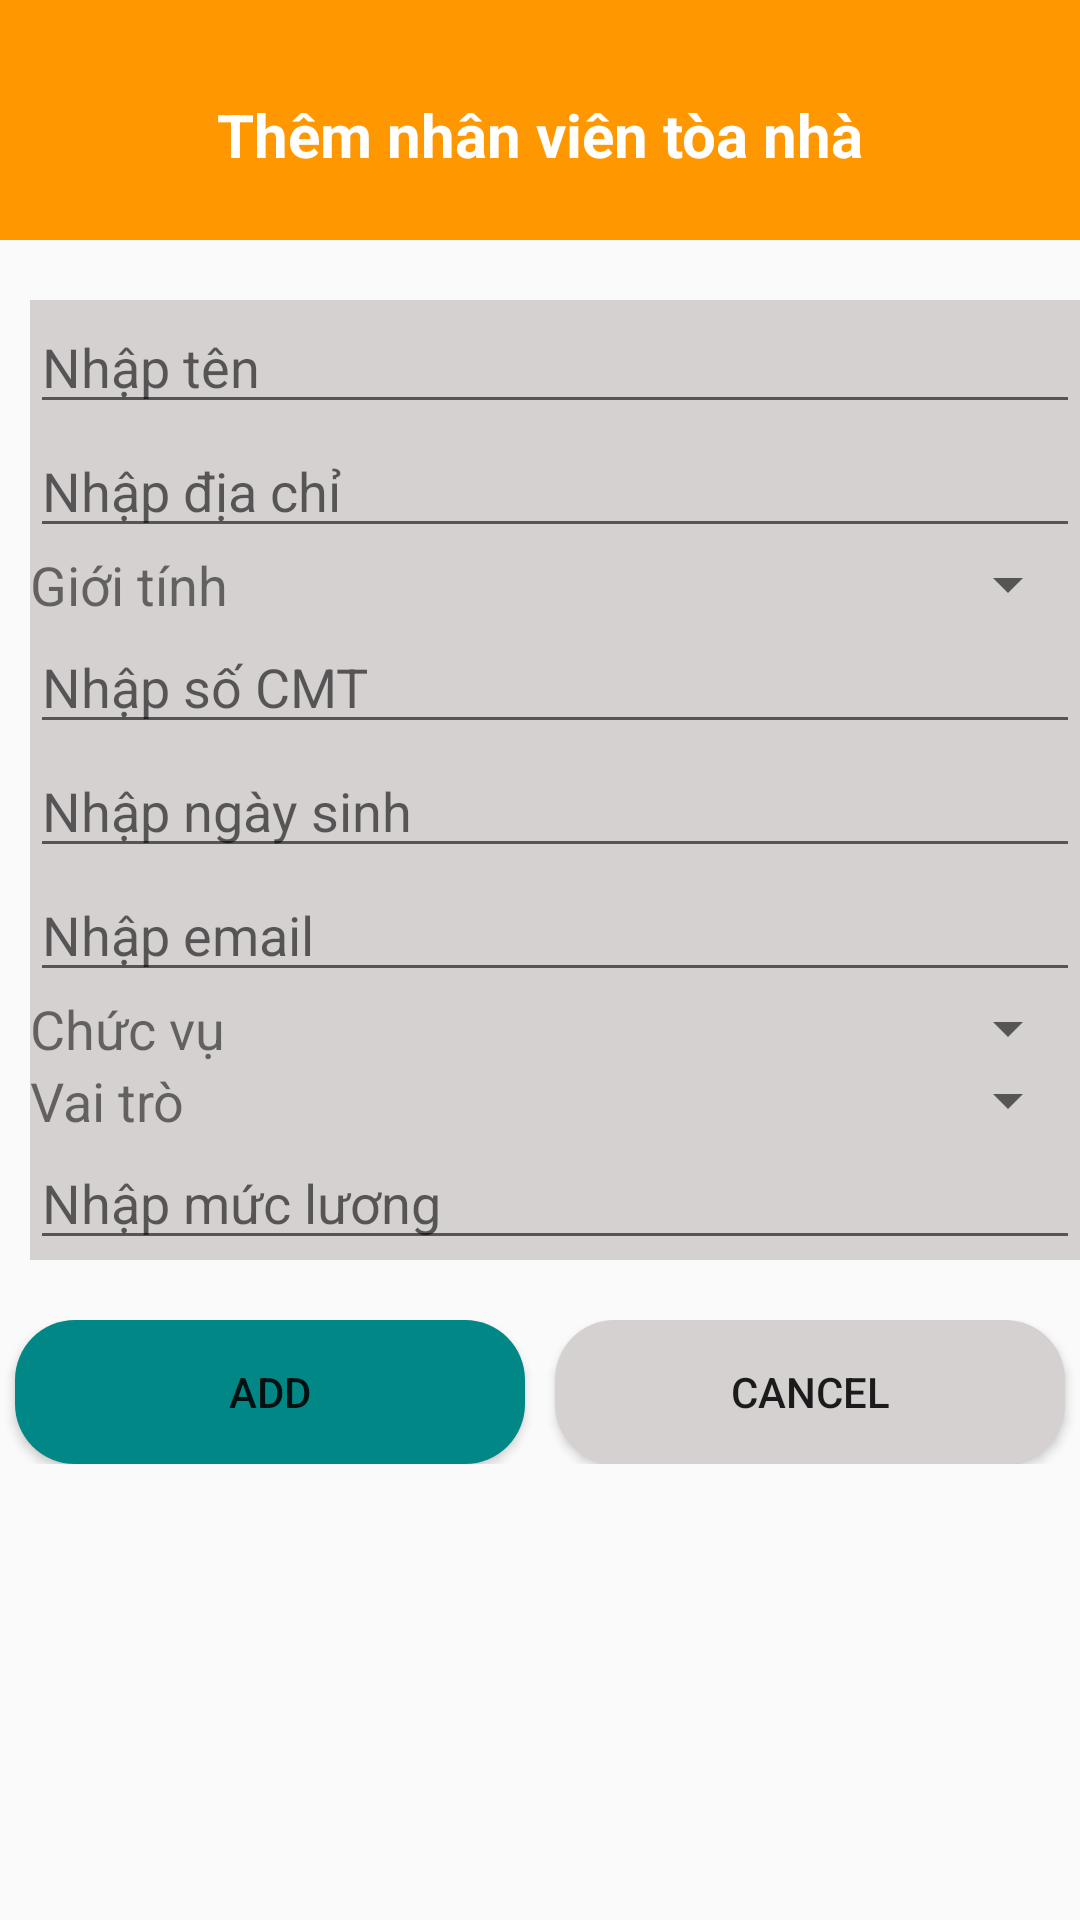

Reconstruct the res/layout file that produces this screen, plus the resources it refers to.
<!-- AndroidManifest.xml: application theme Theme.TestDB -->
<!-- res/layout/activity_add_nv_toanha.xml -->
<?xml version="1.0" encoding="utf-8"?>
<LinearLayout xmlns:android="http://schemas.android.com/apk/res/android"
    xmlns:app="http://schemas.android.com/apk/res-auto"
    xmlns:tools="http://schemas.android.com/tools"
    android:layout_width="match_parent"
    android:layout_height="match_parent"
    android:orientation="vertical"
    tools:context=".AddNVCongTyActivity">
    <LinearLayout
        android:orientation="vertical"
        android:background="@color/yellow"
        android:layout_width="match_parent"
        android:layout_height="80dp">
        <TextView
            android:text="Thêm nhân viên tòa nhà"
            android:textSize="20dp"
            android:layout_marginTop="10dp"
            android:textColor="@color/white"
            android:textStyle="bold"
            android:gravity="center"
            android:layout_width="match_parent"
            android:layout_height="match_parent"/>
    </LinearLayout>
    <LinearLayout
        android:orientation="vertical"
        android:layout_marginLeft="10dp"
        android:layout_marginTop="20dp"
        android:background="@color/gray"
        android:layout_width="match_parent"
        android:layout_height="wrap_content">
        <EditText
            android:id="@+id/edTenNV"
            android:hint="Nhập tên "
            android:layout_width="match_parent"
            android:layout_height="wrap_content"/>
        <EditText
            android:id="@+id/edDiaChi"
            android:hint="Nhập địa chỉ"
            android:layout_width="match_parent"
            android:layout_height="wrap_content"/>
        <LinearLayout
            android:layout_width="match_parent"
            android:layout_height="match_parent"
            android:orientation="horizontal"
            android:weightSum="3">
            <TextView
                android:text="Giới tính"
                android:textSize="18dp"
                android:layout_width="match_parent"
                android:layout_height="match_parent"
                android:layout_weight="2"/>
            <Spinner
                android:id="@+id/spGioiTinh"
                android:layout_width="match_parent"
                android:layout_height="wrap_content"
                android:layout_weight="1"/>
        </LinearLayout>
        <EditText
            android:id="@+id/edCMT"
            android:hint="Nhập số CMT"
            android:layout_width="match_parent"
            android:layout_height="wrap_content"/>
        <EditText
            android:id="@+id/edNgaySinh"
            android:hint="Nhập ngày sinh"
            android:layout_width="match_parent"
            android:layout_height="wrap_content"/>
        <EditText
            android:id="@+id/edEmail"
            android:hint="Nhập email"
            android:layout_width="match_parent"
            android:layout_height="wrap_content"/>
        <LinearLayout
            android:layout_width="match_parent"
            android:layout_height="match_parent"
            android:orientation="horizontal"
            android:weightSum="3">
            <TextView
                android:text="Chức vụ"
                android:textSize="18dp"
                android:layout_width="match_parent"
                android:layout_height="match_parent"
                android:layout_weight="2"/>
            <Spinner
                android:id="@+id/spChucVu"
                android:layout_width="match_parent"
                android:layout_height="wrap_content"
                android:layout_weight="1"/>
        </LinearLayout>
        <LinearLayout
            android:layout_width="match_parent"
            android:layout_height="match_parent"
            android:orientation="horizontal"
            android:weightSum="3">
            <TextView
                android:text="Vai trò"
                android:textSize="18dp"
                android:layout_width="match_parent"
                android:layout_height="match_parent"
                android:layout_weight="2"/>
            <Spinner
                android:id="@+id/spVaiTro"
                android:layout_width="match_parent"
                android:layout_height="wrap_content"
                android:layout_weight="1"/>
        </LinearLayout>
        <EditText
            android:id="@+id/edMucLuong"
            android:hint="Nhập mức lương"
            android:layout_width="match_parent"
            android:layout_height="wrap_content"/>
    </LinearLayout>
    <LinearLayout
        android:orientation="horizontal"
        android:weightSum="2"
        android:layout_marginTop="20dp"
        android:layout_width="match_parent"
        android:layout_height="wrap_content">
        <Button
            android:id="@+id/btnAdd"
            android:layout_weight="1"
            android:text="Add"
            android:layout_marginLeft="5dp"
            android:layout_marginRight="10dp"
            android:background="@drawable/btn_allbutton"
            android:layout_width="wrap_content"
            android:layout_height="wrap_content"/>
        <Button
            android:id="@+id/btnCancel"
            android:layout_weight="1"
            android:text="Cancel"
            android:layout_marginRight="5dp"
            android:background="@drawable/btn_cancel"
            android:layout_width="wrap_content"
            android:layout_height="wrap_content"/>
    </LinearLayout>
</LinearLayout>
<!-- resources referenced by this layout -->
<resources>
  <color name="gray">#D6D1D1</color>
  <color name="white">#FFFFFFFF</color>
  <color name="yellow">#FF9800</color>
  <!-- drawable btn_allbutton (drawable) -->
  <?xml version="1.0" encoding="utf-8"?>
  <shape xmlns:android="http://schemas.android.com/apk/res/android">
      <solid android:color="@color/teal_700" /> 
      <corners android:radius="20dp" /> 
  </shape>
  <!-- drawable btn_cancel (drawable) -->
  <?xml version="1.0" encoding="utf-8"?>
  <shape xmlns:android="http://schemas.android.com/apk/res/android">
      <solid android:color="@color/gray" /> 
      <corners android:radius="20dp" /> 
  </shape>
  <style name="Theme.TestDB" parent="Theme.MaterialComponents.DayNight.NoActionBar.Bridge">
          
          <item name="colorPrimary">@color/purple_500</item>
          <item name="colorPrimaryVariant">@color/purple_700</item>
          <item name="colorOnPrimary">@color/white</item>
          
          <item name="colorSecondary">@color/teal_200</item>
          <item name="colorSecondaryVariant">@color/teal_700</item>
          <item name="colorOnSecondary">@color/black</item>
          
          <item name="android:statusBarColor">?attr/colorPrimaryVariant</item>
          
      </style>
  <color name="teal_700">#FF018786</color>
  <color name="purple_500">#FF6200EE</color>
  <color name="purple_700">#FF3700B3</color>
  <color name="teal_200">#FF03DAC5</color>
  <color name="black">#FF000000</color>
</resources>
